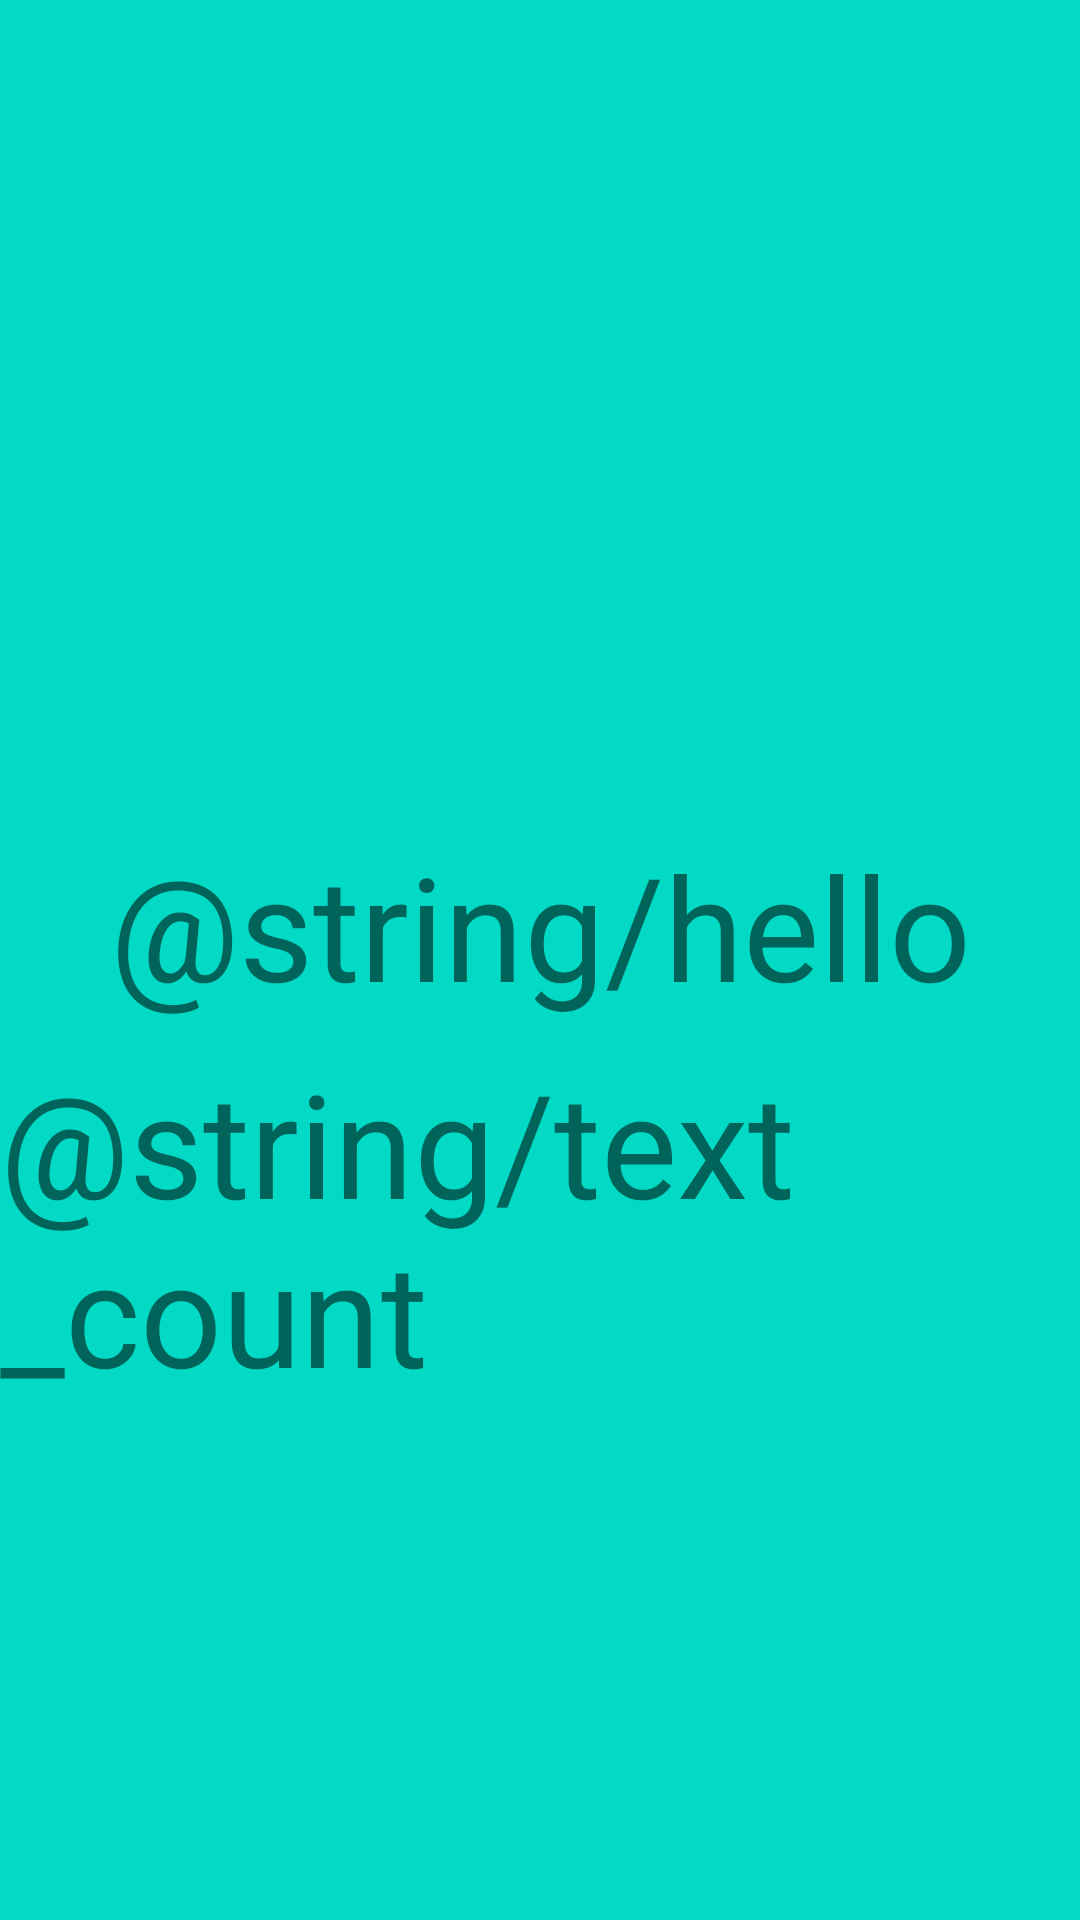

Write the Android layout XML for this screen, with the resource values it uses.
<!-- AndroidManifest.xml: application theme Theme.Lab_Exercise -->
<!-- res/layout/activity_second.xml -->
<?xml version="1.0" encoding="utf-8"?>
<androidx.constraintlayout.widget.ConstraintLayout xmlns:android="http://schemas.android.com/apk/res/android"
    xmlns:app="http://schemas.android.com/apk/res-auto"
    xmlns:tools="http://schemas.android.com/tools"
    android:layout_width="match_parent"
    android:layout_height="match_parent"
    android:background="@color/teal_200"
    tools:context=".SecondActivity">

    <TextView
        android:id="@+id/textView_Hello"
        android:layout_width="wrap_content"
        android:layout_height="wrap_content"
        android:text="@string/hello"
        android:textSize="48sp"
        app:layout_constraintBottom_toBottomOf="parent"
        app:layout_constraintEnd_toEndOf="parent"
        app:layout_constraintStart_toStartOf="parent"
        app:layout_constraintTop_toTopOf="parent"
        app:layout_constraintVertical_bias="0.48" />

    <TextView
        android:id="@+id/textView_count"
        android:layout_width="wrap_content"
        android:layout_height="wrap_content"
        android:layout_marginTop="8dp"
        android:text="@string/text_count"
        android:textSize="48sp"
        app:layout_constraintBottom_toBottomOf="parent"
        app:layout_constraintEnd_toEndOf="parent"
        app:layout_constraintStart_toStartOf="parent"
        app:layout_constraintTop_toBottomOf="@id/textView_Hello"
        app:layout_constraintVertical_bias="0.0" />
</androidx.constraintlayout.widget.ConstraintLayout>
<!-- resources referenced by this layout -->
<resources>
  <style name="Theme.Lab_Exercise" parent="Theme.MaterialComponents.DayNight.DarkActionBar">
          
          <item name="colorPrimary">@color/purple_500</item>
          <item name="colorPrimaryVariant">@color/purple_700</item>
          <item name="colorOnPrimary">@color/white</item>
          
          <item name="colorSecondary">@color/teal_200</item>
          <item name="colorSecondaryVariant">@color/teal_700</item>
          <item name="colorOnSecondary">@color/black</item>
          
          <item name="android:statusBarColor" tools:targetApi="l">?attr/colorPrimaryVariant</item>
          
      </style>
  <!-- not gathered from this repository: default colours our renderer supplied (Android Studio template values) -->
  <color name="purple_500">#FF6200EE</color>
  <color name="purple_700">#FF3700B3</color>
  <color name="teal_200">#FF03DAC5</color>
  <color name="teal_700">#FF018786</color>
  <color name="black">#FF000000</color>
  <color name="white">#FFFFFFFF</color>
</resources>
